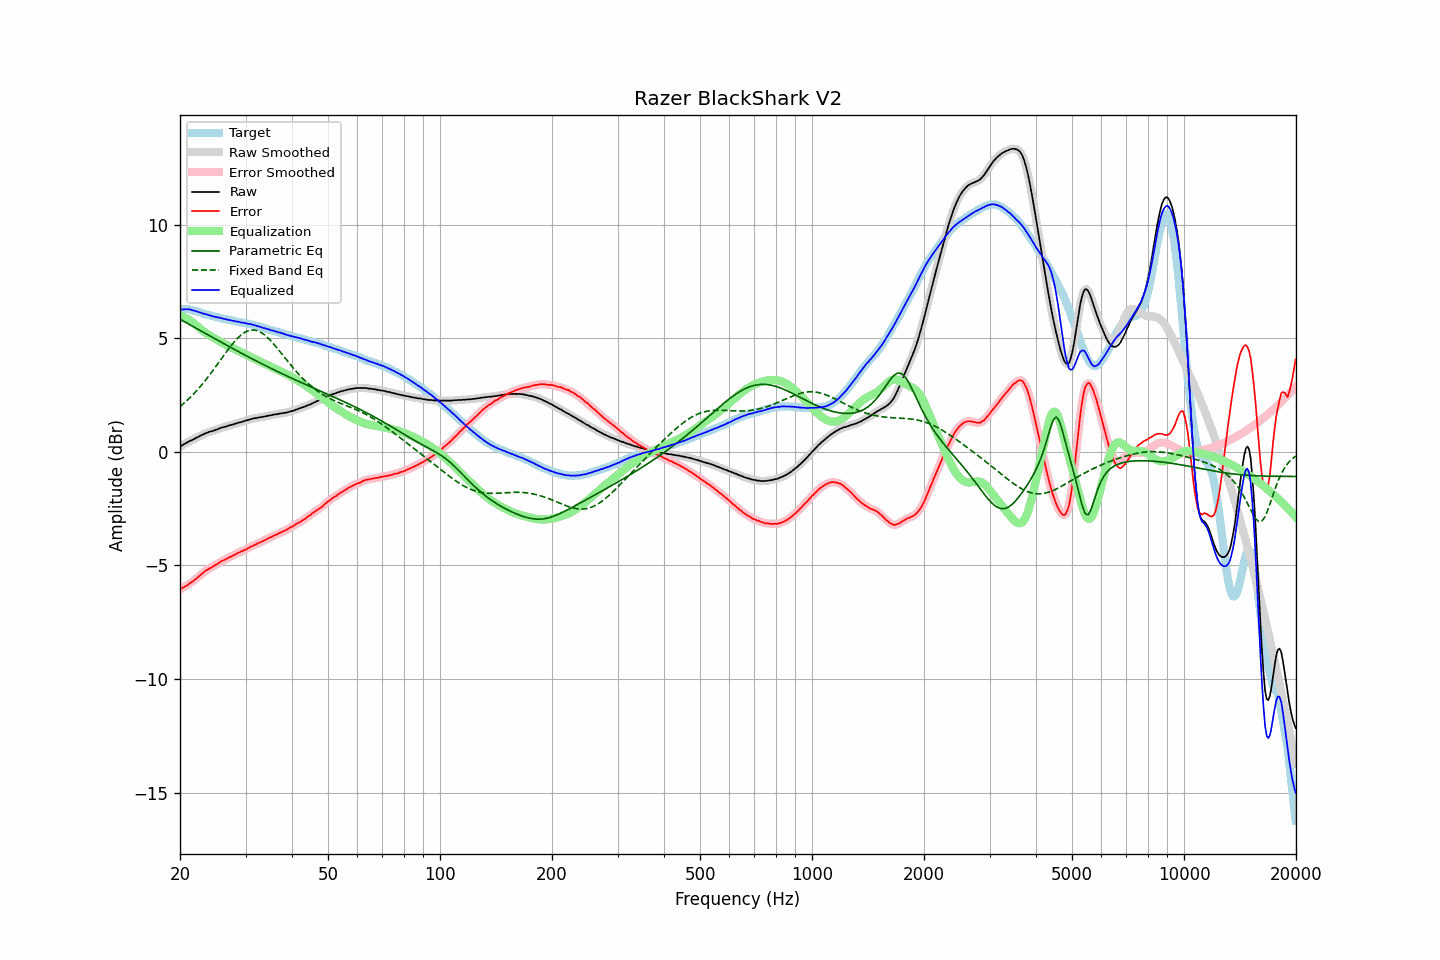

The table this chart was drawn from, first rows:
frequency, raw, error, smoothed, error_smoothed, equalization, parametric_eq, fixed_band_eq, equalized_raw, equalized_smoothed, target
20.00, 0.23, -6.06, 0.23, -6.06, 6.02, 5.84, 2.00, 6.25, 6.25, 6.29
20.20, 0.28, -6.01, 0.28, -6.02, 5.99, 5.81, 2.06, 6.27, 6.27, 6.29
20.40, 0.32, -5.97, 0.32, -5.98, 5.96, 5.77, 2.12, 6.28, 6.28, 6.29
20.61, 0.36, -5.93, 0.36, -5.93, 5.92, 5.73, 2.18, 6.28, 6.28, 6.29
20.81, 0.40, -5.89, 0.40, -5.89, 5.89, 5.69, 2.24, 6.28, 6.29, 6.29
21.02, 0.44, -5.85, 0.44, -5.84, 5.84, 5.65, 2.31, 6.28, 6.28, 6.29
21.23, 0.48, -5.79, 0.48, -5.80, 5.80, 5.61, 2.38, 6.28, 6.27, 6.27
21.44, 0.51, -5.75, 0.51, -5.75, 5.75, 5.57, 2.45, 6.26, 6.26, 6.26
21.66, 0.54, -5.70, 0.54, -5.70, 5.70, 5.53, 2.52, 6.23, 6.24, 6.24
21.87, 0.58, -5.64, 0.58, -5.64, 5.64, 5.49, 2.59, 6.22, 6.22, 6.22
22.09, 0.62, -5.59, 0.62, -5.59, 5.58, 5.45, 2.67, 6.20, 6.20, 6.21
22.31, 0.65, -5.53, 0.65, -5.53, 5.52, 5.41, 2.75, 6.17, 6.18, 6.18
22.54, 0.69, -5.47, 0.69, -5.47, 5.46, 5.37, 2.83, 6.15, 6.15, 6.16
22.76, 0.73, -5.41, 0.72, -5.41, 5.40, 5.33, 2.91, 6.13, 6.13, 6.14
22.99, 0.76, -5.35, 0.76, -5.34, 5.35, 5.29, 3.00, 6.11, 6.11, 6.10
23.22, 0.79, -5.28, 0.79, -5.29, 5.29, 5.25, 3.08, 6.08, 6.09, 6.07
23.45, 0.83, -5.22, 0.82, -5.23, 5.24, 5.21, 3.17, 6.07, 6.06, 6.05
23.69, 0.85, -5.19, 0.85, -5.19, 5.19, 5.17, 3.26, 6.04, 6.05, 6.04
23.92, 0.88, -5.14, 0.88, -5.15, 5.15, 5.13, 3.35, 6.03, 6.03, 6.02
24.16, 0.90, -5.11, 0.90, -5.11, 5.10, 5.09, 3.45, 6.00, 6.00, 6.01
24.40, 0.92, -5.07, 0.92, -5.07, 5.06, 5.05, 3.54, 5.98, 5.98, 5.99
24.65, 0.94, -5.03, 0.94, -5.03, 5.02, 5.01, 3.64, 5.96, 5.96, 5.97
24.89, 0.97, -4.98, 0.97, -4.98, 4.98, 4.98, 3.73, 5.95, 5.95, 5.95
25.14, 0.99, -4.95, 0.99, -4.94, 4.94, 4.94, 3.83, 5.93, 5.93, 5.94
25.39, 1.02, -4.90, 1.02, -4.90, 4.90, 4.90, 3.93, 5.92, 5.92, 5.92
25.65, 1.05, -4.86, 1.05, -4.85, 4.86, 4.86, 4.03, 5.91, 5.90, 5.91
25.91, 1.07, -4.81, 1.07, -4.81, 4.82, 4.82, 4.13, 5.88, 5.89, 5.87
26.16, 1.09, -4.77, 1.09, -4.77, 4.78, 4.78, 4.23, 5.87, 5.87, 5.86
26.43, 1.11, -4.74, 1.11, -4.74, 4.74, 4.74, 4.32, 5.85, 5.85, 5.85
26.69, 1.13, -4.70, 1.13, -4.70, 4.70, 4.70, 4.42, 5.83, 5.83, 5.83
26.96, 1.15, -4.67, 1.15, -4.67, 4.67, 4.66, 4.52, 5.82, 5.82, 5.82
27.23, 1.18, -4.63, 1.17, -4.64, 4.63, 4.62, 4.61, 5.81, 5.80, 5.81
27.50, 1.19, -4.61, 1.19, -4.60, 4.60, 4.59, 4.70, 5.79, 5.79, 5.80
27.77, 1.21, -4.57, 1.21, -4.57, 4.56, 4.55, 4.78, 5.77, 5.78, 5.78
28.05, 1.24, -4.52, 1.23, -4.53, 4.53, 4.51, 4.87, 5.77, 5.76, 5.76
28.33, 1.25, -4.49, 1.26, -4.49, 4.49, 4.47, 4.95, 5.74, 5.75, 5.74
28.62, 1.28, -4.45, 1.28, -4.45, 4.46, 4.43, 5.02, 5.74, 5.73, 5.73
28.90, 1.30, -4.42, 1.29, -4.42, 4.42, 4.39, 5.09, 5.72, 5.72, 5.72
29.19, 1.31, -4.39, 1.32, -4.39, 4.39, 4.36, 5.15, 5.70, 5.71, 5.70
29.48, 1.34, -4.36, 1.34, -4.36, 4.35, 4.32, 5.20, 5.69, 5.69, 5.70
29.78, 1.36, -4.33, 1.36, -4.32, 4.32, 4.28, 5.25, 5.68, 5.68, 5.68
30.08, 1.38, -4.29, 1.38, -4.29, 4.29, 4.24, 5.29, 5.66, 5.66, 5.67
30.38, 1.40, -4.25, 1.40, -4.25, 4.25, 4.21, 5.33, 5.65, 5.65, 5.65
30.68, 1.42, -4.22, 1.42, -4.21, 4.22, 4.17, 5.35, 5.64, 5.64, 5.64
30.99, 1.45, -4.17, 1.44, -4.18, 4.18, 4.13, 5.37, 5.63, 5.62, 5.62
31.30, 1.46, -4.14, 1.46, -4.14, 4.15, 4.10, 5.37, 5.60, 5.61, 5.60
31.61, 1.48, -4.11, 1.48, -4.11, 4.11, 4.06, 5.37, 5.59, 5.59, 5.59
31.93, 1.49, -4.08, 1.49, -4.08, 4.08, 4.02, 5.36, 5.57, 5.57, 5.57
32.24, 1.50, -4.04, 1.50, -4.04, 4.04, 3.99, 5.34, 5.54, 5.55, 5.54
32.57, 1.52, -4.01, 1.52, -4.01, 4.01, 3.95, 5.31, 5.53, 5.53, 5.52
32.89, 1.53, -3.98, 1.53, -3.98, 3.98, 3.91, 5.28, 5.51, 5.50, 5.51
33.22, 1.54, -3.94, 1.54, -3.95, 3.94, 3.88, 5.24, 5.48, 5.48, 5.48
33.55, 1.55, -3.92, 1.55, -3.91, 3.91, 3.84, 5.19, 5.46, 5.46, 5.47
33.89, 1.57, -3.87, 1.57, -3.88, 3.87, 3.81, 5.13, 5.44, 5.44, 5.44
34.23, 1.58, -3.84, 1.58, -3.84, 3.84, 3.77, 5.07, 5.42, 5.42, 5.42
34.57, 1.60, -3.80, 1.60, -3.80, 3.80, 3.74, 5.00, 5.40, 5.40, 5.40
34.92, 1.61, -3.77, 1.61, -3.77, 3.77, 3.70, 4.93, 5.38, 5.38, 5.37
35.27, 1.62, -3.74, 1.62, -3.73, 3.74, 3.67, 4.85, 5.35, 5.36, 5.36
35.62, 1.64, -3.70, 1.64, -3.70, 3.70, 3.63, 4.78, 5.34, 5.34, 5.34
35.97, 1.65, -3.66, 1.65, -3.67, 3.67, 3.60, 4.69, 5.32, 5.32, 5.31
... 635 more rows
